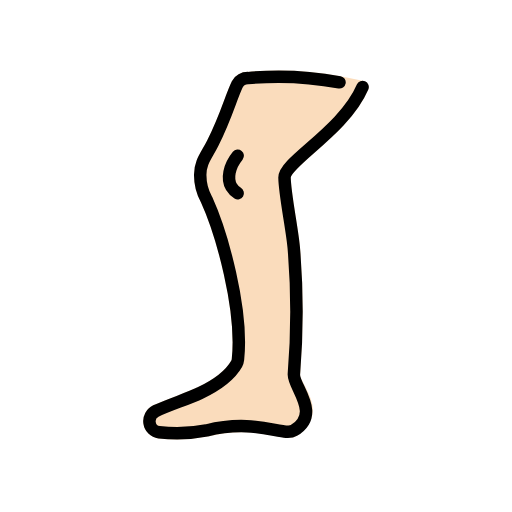
t = 0.00 s
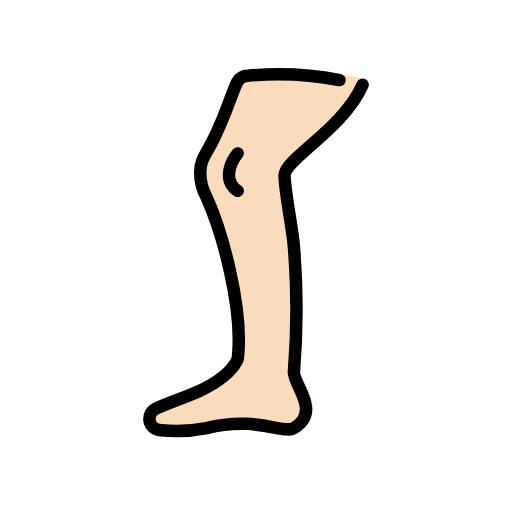
t = 0.48 s
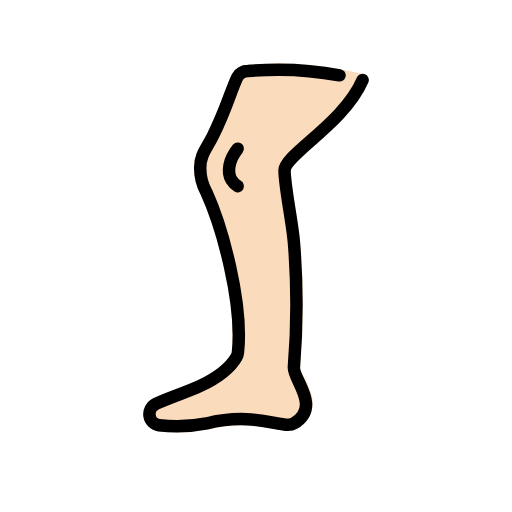
t = 1.43 s
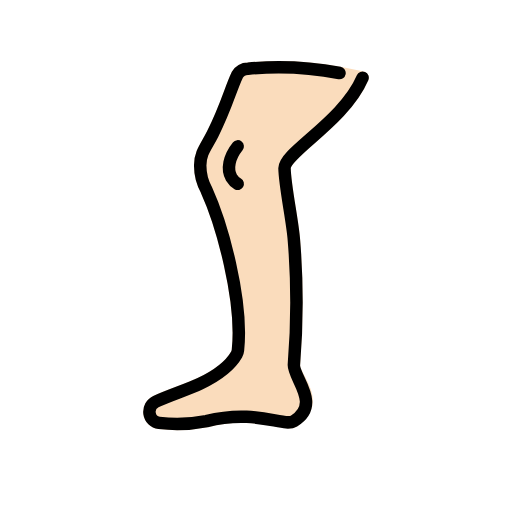
t = 1.90 s
t = 2.38 s: frame unchanged from t = 1.43 s, image omitted
t = 3.33 s: frame unchanged from t = 0.48 s, image omitted

The animated SVG that drew these frames (rendered in a browser with its animation timeline set to each time). Animation: 1 SMIL element (animateTransform=1); one cycle of 3.80 s, repeats indefinitely.

<?xml version='1.0' encoding='utf-8'?>
<svg xmlns="http://www.w3.org/2000/svg" id="emoji" viewBox="-5 -5 82 82" width="200" height="200" role="img">
  <title>OpenMoji: leg: light skin tone</title><g><g id="color" />
  <g id="skin">
    <path id="Leg_Skin_1" fill="#fadcbc" d="M53.0691,8.9416c-3,7-12.5379,11.949-12.5,14.5.042,2.8237,1.2939,8.5391,1.5,11.5a121.39,121.39,0,0,1,0,20c-.1448,1.9947,4.6519,5.6706,0,9-1.2223.8748-6-2-14,0a24.1339,24.1339,0,0,1-7.5895.2906,1.8,1.8,0,0,1-.5166-3.41c2.2278-1.0376,5.1861-1.9593,7.1061-2.8809,2.9511-1.4165,4.7874-2.833,5.8248-4.6706a1.794,1.794,0,0,0,.2176-.6956c.8519-8.01-2.58-20.217-5.0424-25.6338a8.0774,8.0774,0,0,1-1-4c0-2,1-3,2-5,2.2429-4.4858,2.8473-7.1758,3.9283-9.4321a2.0073,2.0073,0,0,1,1.7218-1.0009A52.7188,52.7188,0,0,1,49.3745,8.19Z" />
    <path id="Leg_Skin_1-2" fill="#fadcbc" stroke="#fadcbc" stroke-linecap="round" stroke-linejoin="round" stroke-width="2" d="M53.0691,8.9416c-3,7-12.5379,11.949-12.5,14.5.042,2.8237,1.2939,8.5391,1.5,11.5a121.39,121.39,0,0,1,0,20c-.1448,1.9947,4.6519,5.6706,0,9-1.2223.8748-6-2-14,0a24.1339,24.1339,0,0,1-7.5895.2906,1.8,1.8,0,0,1-.5166-3.41c2.2278-1.0376,5.1861-1.9593,7.1061-2.8809,2.9511-1.4165,4.7874-2.833,5.8248-4.6706a1.794,1.794,0,0,0,.2176-.6956c.8519-8.01-2.58-20.217-5.0424-25.6338a8.0774,8.0774,0,0,1-1-4c0-2,1-3,2-5,2.2429-4.4858,2.8473-7.1758,3.9283-9.4321a2.0073,2.0073,0,0,1,1.7218-1.0009A52.7188,52.7188,0,0,1,49.3745,8.19Z" />
  </g>
  <g id="line">
    <path id="Leg_Line_1" fill="none" stroke="#000" stroke-linecap="round" stroke-linejoin="round" stroke-width="2" d="M53.0691,8.9416c-3,7-12.5379,11.949-12.5,14.5.042,2.8237,1.2939,8.5391,1.5,11.5a121.39,121.39,0,0,1,0,20c-.1448,1.9947,4.4567,6.3415,0,9-1.6764,1-6-2-14,0a24.1339,24.1339,0,0,1-7.5895.2906,1.8,1.8,0,0,1-.5166-3.41c2.2278-1.0376,5.1861-1.9593,7.1061-2.8809,2.9511-1.4165,4.7874-2.833,5.8248-4.6706a1.794,1.794,0,0,0,.2176-.6956c.8519-8.01-2.58-20.217-5.0424-25.6338a8.0774,8.0774,0,0,1-1-4c0-2,1-3,2-5,2.2429-4.4858,2.8473-7.1758,3.9283-9.4321a2.0073,2.0073,0,0,1,1.7218-1.0009A52.7188,52.7188,0,0,1,49.3745,8.19" />
    <path id="Leg_Line_2" fill="none" stroke="#000" stroke-linecap="round" stroke-linejoin="round" stroke-width="2" d="M33.0691,19.9416c-1.3706,1.69-1.78,3.669-1,5a2.9063,2.9063,0,0,0,1,1" />
  </g>
<animateTransform attributeName="transform" type="translate" values="0 0;0 -1.5;0 0" dur="3.8s" repeatCount="indefinite" /></g></svg>
